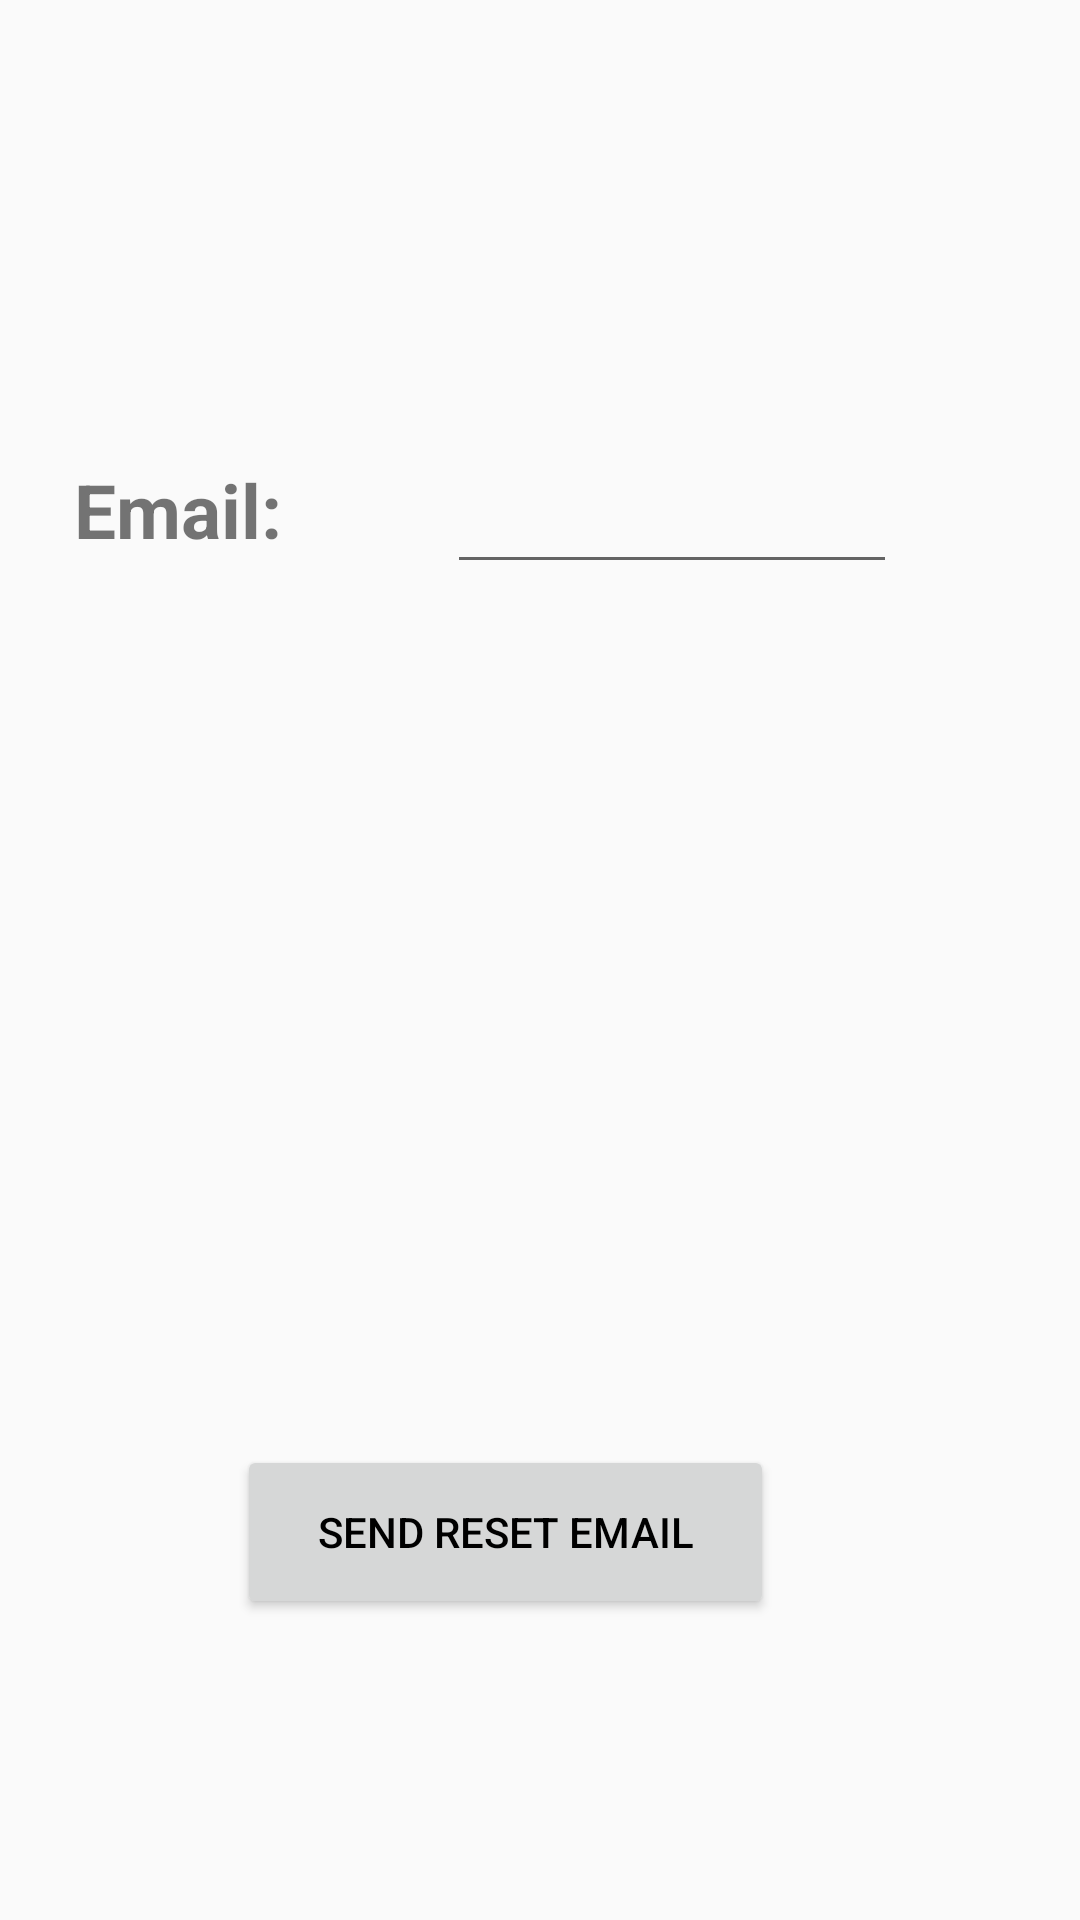

Here is an Android app screen rendered from its layout file. Give the layout XML and the strings, colors and styles it references.
<!-- AndroidManifest.xml: application theme AppTheme -->
<!-- res/layout/activity_reset_password.xml -->
<?xml version="1.0" encoding="utf-8"?>
<android.support.constraint.ConstraintLayout xmlns:android="http://schemas.android.com/apk/res/android"
    xmlns:app="http://schemas.android.com/apk/res-auto"
    xmlns:tools="http://schemas.android.com/tools"
    android:layout_width="match_parent"
    android:layout_height="match_parent">

    <TextView
        android:id="@+id/textView5"
        android:layout_width="134dp"
        android:layout_height="45dp"
        android:layout_marginStart="20dp"
        android:layout_marginTop="153dp"
        android:layout_marginEnd="3dp"
        android:drawableLeft="@mipmap/password"
        android:text="Email:"
        android:textAlignment="center"
        android:textSize="25dp"
        android:textStyle="bold"
        app:layout_constraintEnd_toStartOf="@+id/ResetPassEmail"
        app:layout_constraintStart_toStartOf="parent"
        app:layout_constraintTop_toTopOf="parent" />

    <EditText
        android:id="@+id/ResetPassEmail"
        android:layout_width="150dp"
        android:layout_height="wrap_content"
        android:layout_marginStart="20dp"
        android:layout_marginTop="153dp"
        android:layout_marginEnd="89dp"
        android:layout_marginBottom="219dp"
        android:fontFamily="serif"
        android:textAlignment="center"
        android:textColor="@color/Black"
        android:textSize="18sp"
        android:textStyle="bold"
        app:layout_constraintBottom_toTopOf="@+id/SavePasswordButton"
        app:layout_constraintEnd_toEndOf="parent"
        app:layout_constraintStart_toEndOf="@+id/textView5"
        app:layout_constraintTop_toTopOf="parent"
        app:layout_constraintVertical_bias="0.0" />

    <Button
        android:id="@+id/ResetPassButton"
        android:layout_width="179dp"
        android:layout_height="58dp"
        android:layout_marginStart="102dp"
        android:layout_marginTop="219dp"
        android:layout_marginEnd="102dp"
        android:layout_marginBottom="36dp"
        android:drawableLeft="@mipmap/info"
        android:text="Send Reset Email"
        android:textColor="@color/Black"
        app:layout_constraintBottom_toBottomOf="parent"
        app:layout_constraintEnd_toEndOf="parent"
        app:layout_constraintStart_toEndOf="@+id/guideline67"
        app:layout_constraintTop_toBottomOf="@+id/textView5" />

</android.support.constraint.ConstraintLayout>
<!-- resources referenced by this layout -->
<resources>
  <color name="Black">#000000</color>
  <style name="AppTheme" parent="Theme.AppCompat.Light">
          
          <item name="colorPrimary">@color/Black</item> //define the color for the title's fond of the app, that part with baterry level, clock, etc
          <item name="colorPrimaryDark">@color/Black</item> //define the color for notifications bar of the phone
          <item name="colorAccent">@color/DarkBlue</item> //define the color for text field's underline, etc
          <item name="android:textColorPrimary">@color/Red</item>
          <item name="android:textColorPrimaryInverse">@color/Red</item>
      </style>
  <color name="DarkBlue">#00004F</color>
  <color name="Red">#FF0000</color>
</resources>
